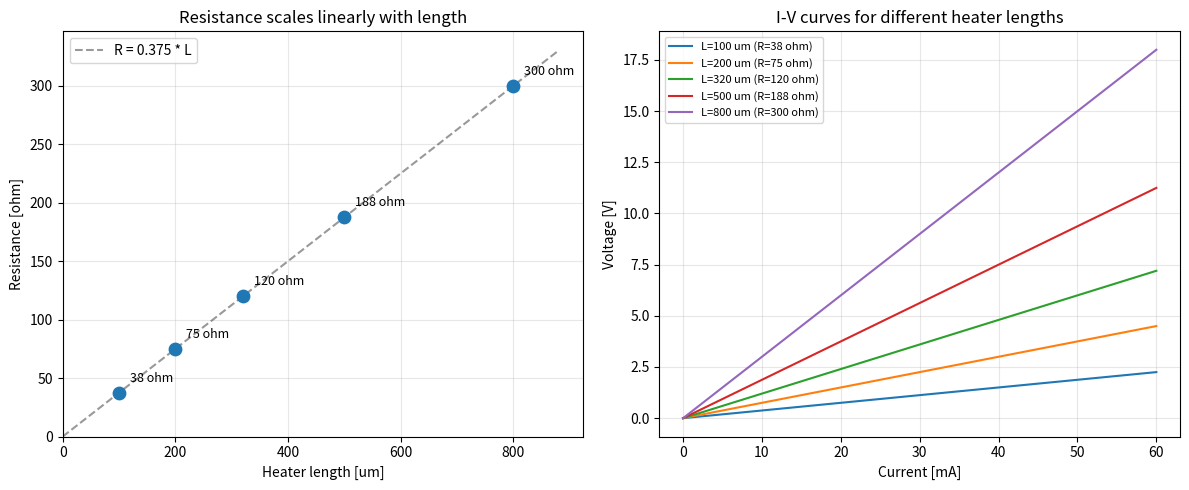

This chart was generated by the following Python code:
"""Heater resistance vs length: demonstrates R = ohms_per_um * length.

The ThermalPhaseShifter model uses a linear resistivity parameter
so that resistance scales with heater length.

@tags eo dc sweep, circulax simulation, heater, resistance
"""

if __name__ == "__main__":
    import matplotlib.pyplot as plt
    import numpy as np

    ohms_per_um = 0.375
    lengths = np.array([100.0, 200.0, 320.0, 500.0, 800.0])
    R_arr = ohms_per_um * lengths

    L_continuous = np.linspace(0, max(lengths) * 1.1, 200)
    R_continuous = ohms_per_um * L_continuous

    fig, (ax1, ax2) = plt.subplots(1, 2, figsize=(12, 5))

    ax1.plot(
        L_continuous, R_continuous, "k--", alpha=0.4, label=f"R = {ohms_per_um} * L"
    )
    ax1.scatter(lengths, R_arr, s=80, zorder=5, color="C0")
    for ll, rr in zip(lengths, R_arr):
        ax1.annotate(
            f"{rr:.0f} ohm",
            (ll, rr),
            textcoords="offset points",
            xytext=(8, 8),
            fontsize=9,
        )
    ax1.set_xlabel("Heater length [um]")
    ax1.set_ylabel("Resistance [ohm]")
    ax1.set_title("Resistance scales linearly with length")
    ax1.legend()
    ax1.grid(True, alpha=0.3)
    ax1.set_xlim(0, None)
    ax1.set_ylim(0, None)

    current = np.linspace(0, 60e-3, 500)
    for ll in lengths:
        rr = ohms_per_um * ll
        V = current * rr
        ax2.plot(current * 1e3, V, label=f"L={ll:.0f} um (R={rr:.0f} ohm)")
    ax2.set_xlabel("Current [mA]")
    ax2.set_ylabel("Voltage [V]")
    ax2.set_title("I-V curves for different heater lengths")
    ax2.legend(fontsize=8)
    ax2.grid(True, alpha=0.3)

    plt.tight_layout()
    plt.show()
